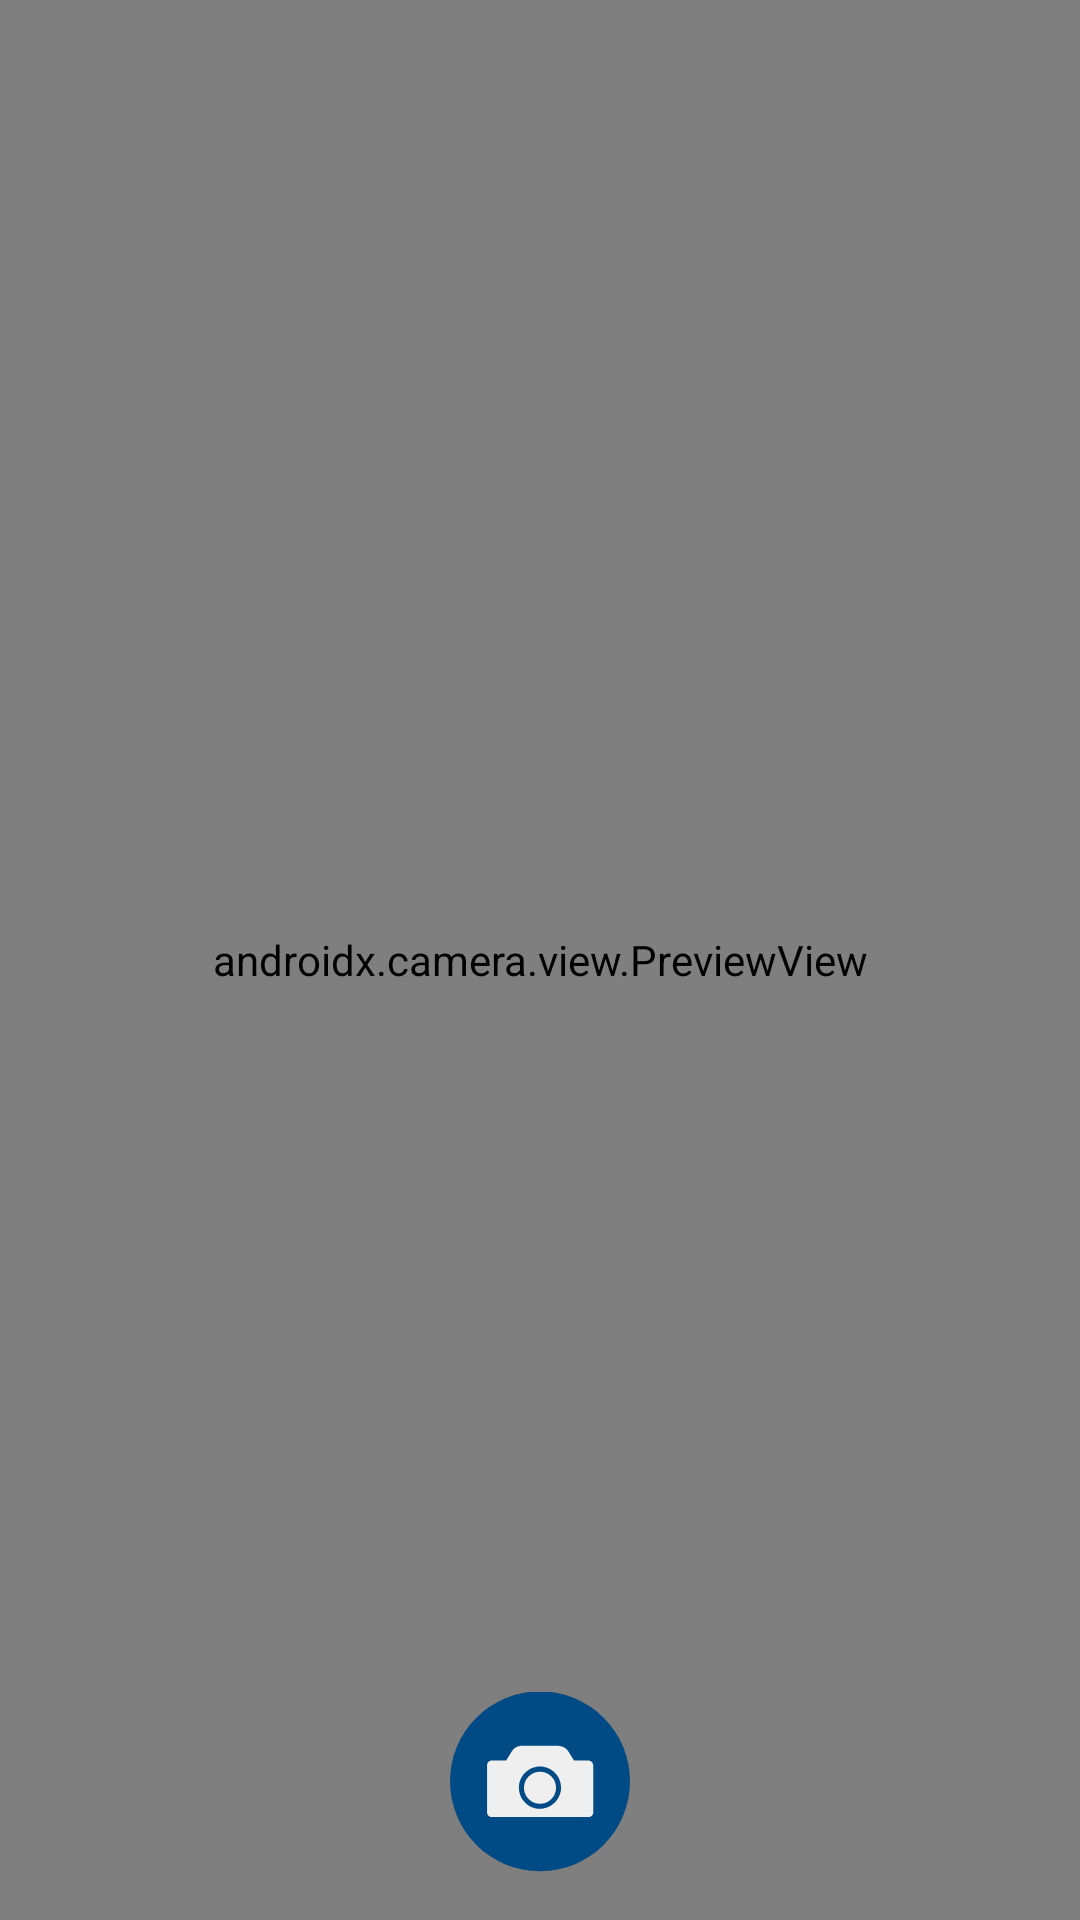

This screen was rendered from an Android layout file. Write that file and the resources it references.
<!-- AndroidManifest.xml: application theme Theme.PeriGigiApps -->
<!-- res/layout/activity_camera.xml -->
<?xml version="1.0" encoding="utf-8"?>
<androidx.constraintlayout.widget.ConstraintLayout xmlns:android="http://schemas.android.com/apk/res/android"
    xmlns:app="http://schemas.android.com/apk/res-auto"
    xmlns:tools="http://schemas.android.com/tools"
    android:layout_width="match_parent"
    android:layout_height="match_parent"
    tools:context=".ui.screen.deteksi.CameraActivity">

    <androidx.camera.view.PreviewView
        android:id="@+id/viewFinder"
        android:layout_width="match_parent"
        android:layout_height="match_parent" />


    <ImageView
        android:id="@+id/captureImage"
        android:layout_width="60dp"
        android:layout_height="60dp"
        android:layout_marginBottom="16dp"
        app:layout_constraintBottom_toBottomOf="parent"
        app:layout_constraintEnd_toEndOf="parent"
        app:layout_constraintStart_toStartOf="parent"
        app:srcCompat="@drawable/ic_capture" />

    <ImageView
        android:id="@+id/switchCamera"
        android:layout_width="40dp"
        android:layout_height="40dp"
        android:layout_marginTop="16dp"
        android:layout_marginEnd="16dp"
        app:layout_constraintEnd_toEndOf="@+id/viewFinder"
        app:layout_constraintTop_toTopOf="parent"
        app:srcCompat="@drawable/ic_switch_camera" />
</androidx.constraintlayout.widget.ConstraintLayout>
<!-- resources referenced by this layout -->
<resources>
  <!-- drawable ic_capture (drawable) -->
  <vector android:height="200dp"
      android:viewportHeight="100"
      android:viewportWidth="100"
      android:width="200dp"
      xmlns:android="http://schemas.android.com/apk/res/android">
      <path
          android:fillColor="#004A85"
          android:pathData="M50,49.6m-50,0a50,50 0,1 1,100 0a50,50 0,1 1,-100 0" />
      <path
          android:fillColor="#EFEFEF"
          android:pathData="M76.9,38h-8l-3.1,-5c-1.3,-2 -3.5,-3.2 -5.8,-3.2H40.1c-2.4,0 -4.6,1.2 -5.8,3.2l-3.1,5h-8c-1.4,0 -2.6,1.2 -2.6,2.6v26.3c0,1.4 1.2,2.6 2.6,2.6h53.8c1.4,0 2.6,-1.2 2.6,-2.6V40.6C79.5,39.2 78.3,38 76.9,38zM50,64.9c-6.5,0 -11.7,-5.3 -11.7,-11.7S43.5,41.4 50,41.4c6.5,0 11.7,5.3 11.7,11.7S56.5,64.9 50,64.9z" />
      <path
          android:fillColor="#EFEFEF"
          android:pathData="M50,53.2m-8.9,0a8.9,8.9 0,1 1,17.8 0a8.9,8.9 0,1 1,-17.8 0" />
  </vector>
  <style name="Theme.PeriGigiApps" parent="Theme.MaterialComponents.DayNight.DarkActionBar">
          
          <item name="colorPrimary">@color/purple_200</item>
          <item name="colorPrimaryVariant">@color/purple_500</item>
          <item name="colorOnPrimary">@color/white</item>
          
          <item name="colorSecondary">@color/teal_200</item>
          <item name="colorSecondaryVariant">@color/teal_700</item>
          <item name="colorOnSecondary">@color/black</item>
          
          <item name="android:statusBarColor">?attr/colorPrimary</item>
          
      </style>
  <color name="purple_200">#6A7FDB</color>
  <color name="purple_500">#FF6200EE</color>
  <color name="white">#FFFFFFFF</color>
  <color name="teal_200">#FF03DAC5</color>
  <color name="teal_700">#FF018786</color>
  <color name="black">#FF000000</color>
</resources>
